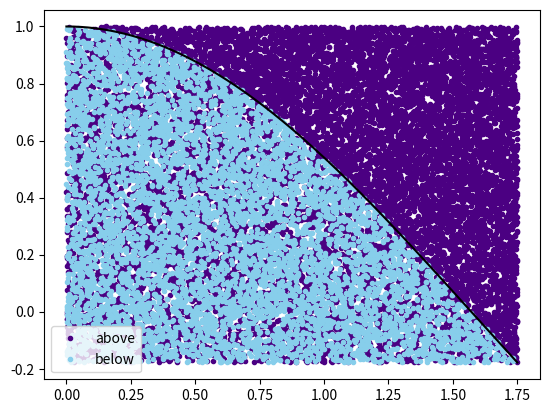
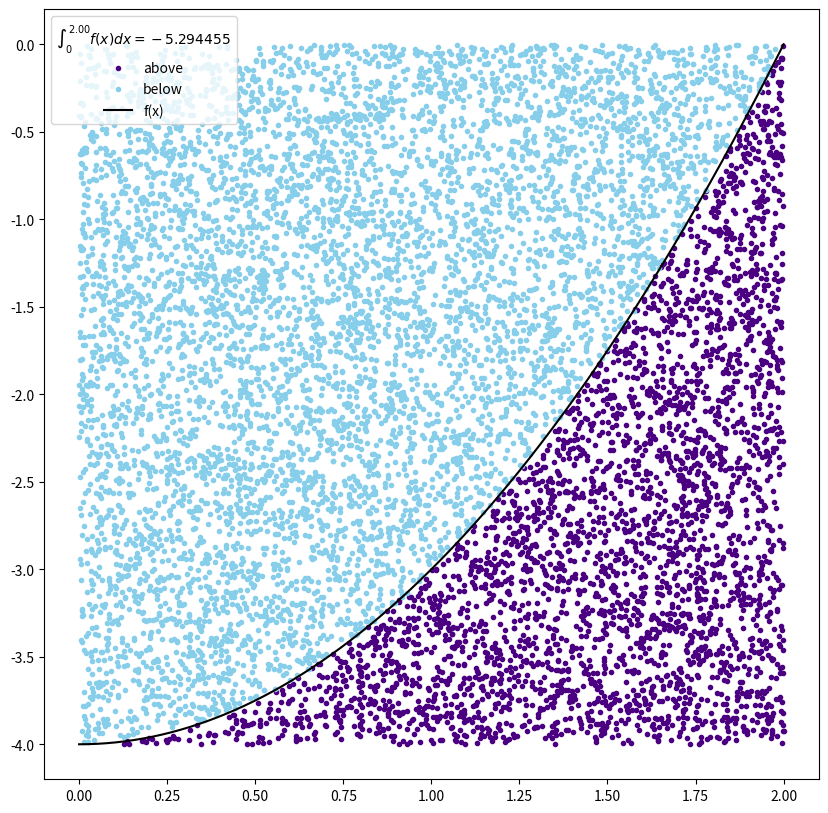
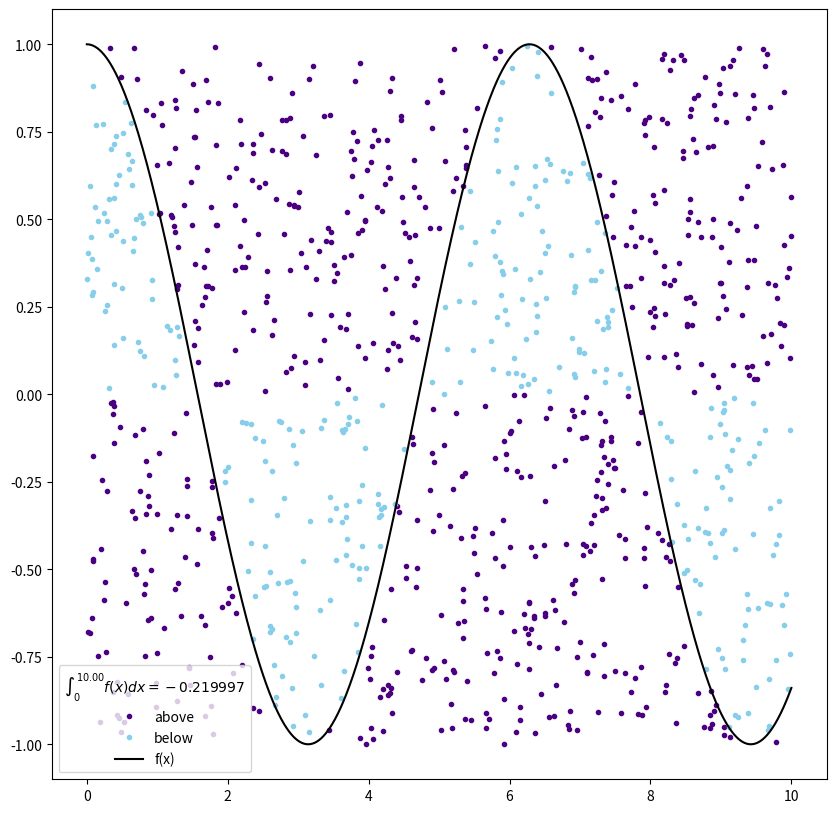

Python code for these plots, in order:
import numpy as np
import matplotlib.pyplot as plt
%matplotlib inline

def f(x):
    return np.cos(x)

npoints = 10000
a = 0
b = 1.75

x = np.random.uniform(a,b,npoints)

c,d = np.min(f(x)),np.max(f(x))
y = np.random.uniform(c,d,npoints)

plt.plot(x,y,'.',c='#4B0082')
plt.show()


def above_or_below(f,x,y):
    # f = function, x,y = point that we are checking
    # output: '#87ceeb' (blue) = below, '#4B0082' (purple) = above
    if y<=f(x):
        return '#87ceeb'
    if y>f(x):
        return '#4B0082'

npoints = 10000
a = 0
b = 1.75

x = np.random.uniform(a,b,npoints)

c,d = np.min(f(x)),np.max(f(x))
y = np.random.uniform(c,d,npoints)

above = y>f(x)
below = y<=f(x)

plt.plot(x[above],y[above],'.',c='#4B0082',label='above')
plt.plot(x[below],y[below],'.',c='#87ceeb',label='below')
plt.plot(np.linspace(a,b,1000),f(np.linspace(a,b,1000)),c='k')
plt.legend()
plt.show()

def monte_carlo_integration(f,a,b,npoints,plot=True):
    # f = function to integrate, a,b = x_range to integrate, npoints = number of points
    
    x = np.random.uniform(a,b,npoints)

    c,d = np.min(f(x)),np.max(f(x))
    y = np.random.uniform(c,d,npoints)
    
    below_pos = (0<y)&(y<f(x))&(f(x)>=0)
    below_neg = (0>y)&(y>f(x))&(f(x)<=0)
    below = below_pos|below_neg
    above = np.invert(below)
    
    ans = (below_pos.sum()/npoints)*(d-c)*(b-a)-(below_neg.sum()/npoints)*(d-c)*(b-a)
    
    if plot:
        plt.figure(figsize=(10,10))
        plt.plot(x[above],y[above],'.',c='#4B0082',label='above')
        plt.plot(x[below],y[below],'.',c='#87ceeb',label='below')
        plt.plot(np.linspace(a,b,1000),f(np.linspace(a,b,1000)),c='k',label='f(x)')
        plt.legend(title=r'$\int_{%.f }^{%.2f } f(x) dx=%f$'%(a,b,ans))
        plt.show()
    return ans

def test(x):
    return x**2-4
monte_carlo_integration(test,0,2,10000)

monte_carlo_integration(f,0,10,1000)

